Dataset: dataset (GitHub, UtrechtUniversity/insects). Classes: ant, bee, bee apis, bee bombus, beetle, beetle coccinellidae, beetle oedemeridae, bug, bug graphosoma, fly, fly empididae, fly sarcophagidae, fly small, hfly episyr, hfly eristal, hfly eupeo, hfly myathr, hfly sphaero, hoverfly syrphus, lepi, background non-insect, bird non-insect, dirt non-insect, shadow non-insect, scorpionfly, wasp.

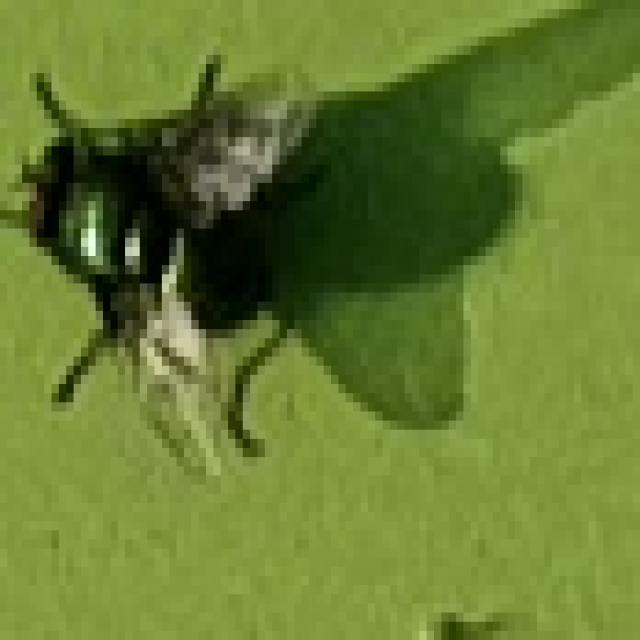
Label: fly

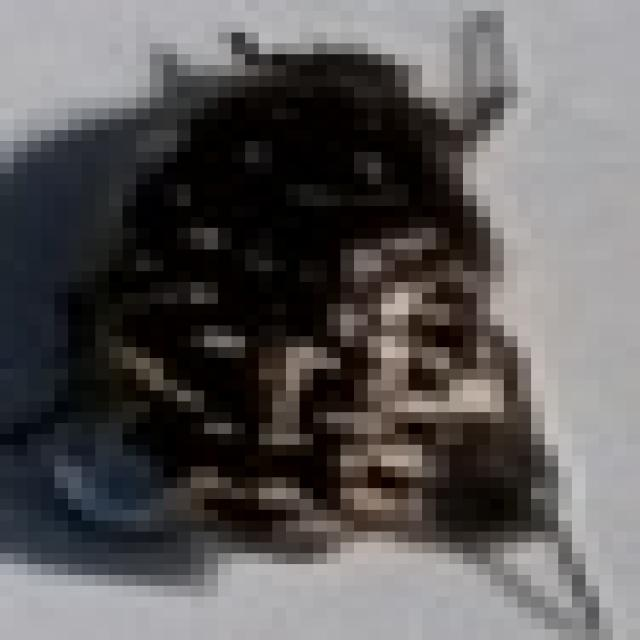
Label: beetle

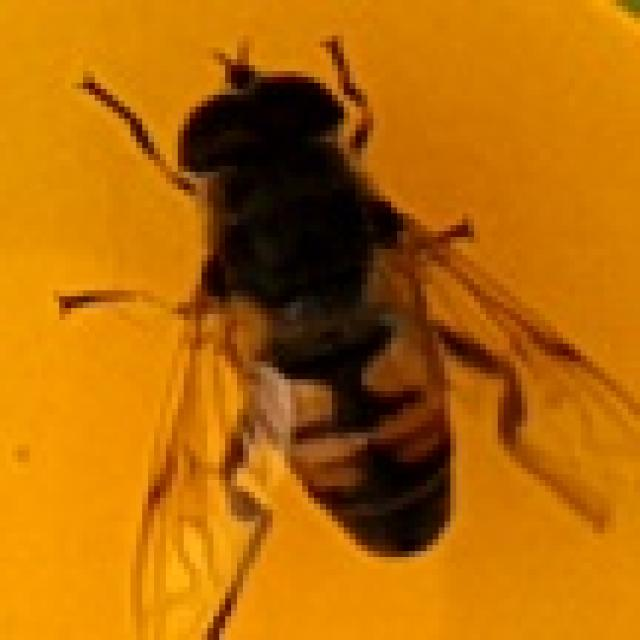
Label: hfly eristal

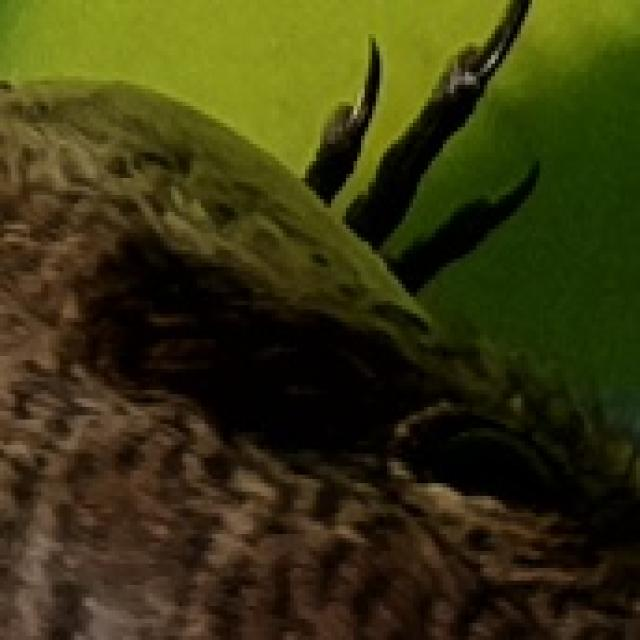
Label: bird non-insect

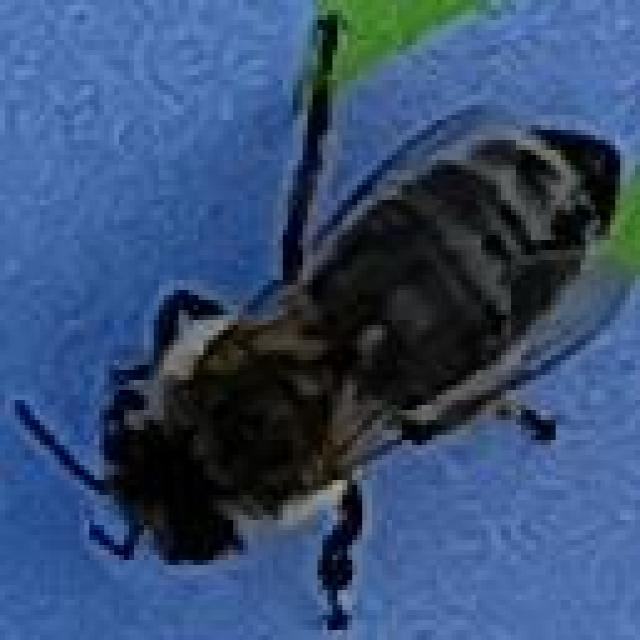
Label: bee apis

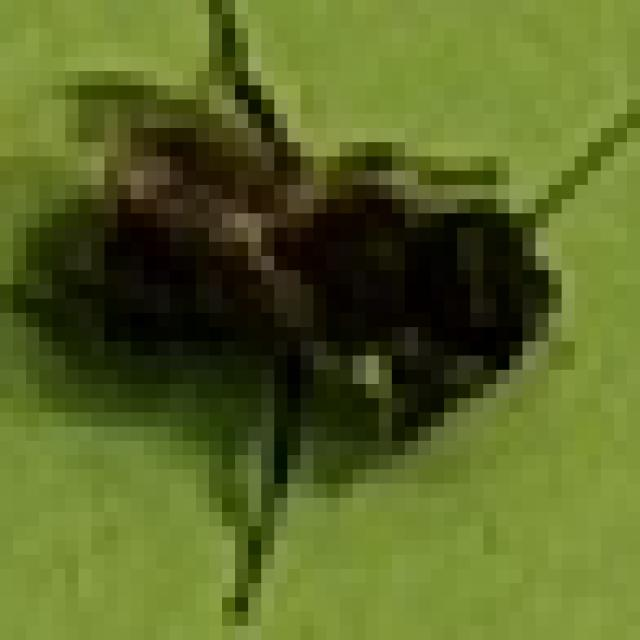
Label: bee
